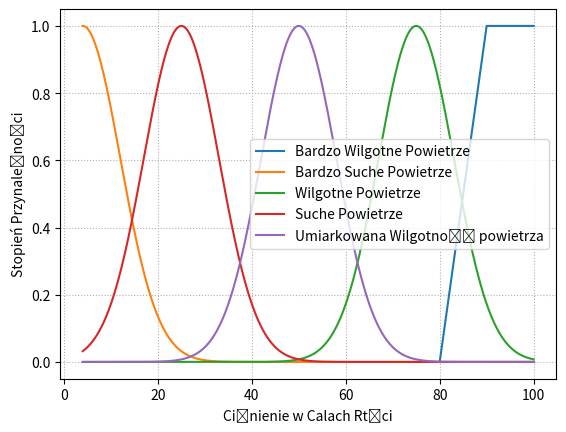

Recreate this plot in Python.
import matplotlib.pyplot as plt
import numpy as numpy


# Press Shift+F10 to execute it or replace it with your code.
# Press Double Shift to search everywhere for classes, files, tool windows, actions, and settings.


# def draw_severity():
#     plt.xticks([1, 2, 3, 4])
#     plt.grid(linestyle='dotted')
#     plt.plot([1, 2, 3, 4], [1, 2.0 / 3, 1.0 / 3, 0], '--')
#     plt.plot([1, 2, 3, 4], [0, 1.0 / 3, 2.0 / 3, 1], '--')
#     plt.scatter([1, 2, 3, 4], [1, 2.0 / 3, 1.0 / 3, 0], label="Mały Wpływ")
#     plt.scatter([1, 2, 3, 4], [0, 1.0 / 3, 2.0 / 3, 1], label="Duży Wpływ")
#     plt.xlabel('Dotkliwość')
#     plt.ylabel('Stopień Przynależności')
#     plt.legend()
#     plt.tight_layout()
#     plt.show()


def draw_duration():
    plt.xticks(range(0, 24))
    plt.grid(linestyle='dotted')
    plt.plot([0, 1], [1, 0], label="Poniżej Godziny")
    plt.plot([0, 2, 4], [0, 1, 0], label="Około Dwóch Godzin")
    plt.plot([2, 4, 6], [0, 1, 0], label="Około Czterech Godzin")
    plt.plot([4, 6, 8], [0, 1, 0], label="Około Sześciu Godzin")
    plt.plot([6, 8, 12], [0, 1, 1], label="Ponad Sześć Godzin")
    plt.xlabel('Czas trwania utrudnień w ruchu spowodowanych przez wypadek w godzinach')
    plt.ylabel('Stopień Przynależności')
    plt.legend()
    plt.tight_layout()
    plt.show()


def draw_distance():
    # plt.xticks(range(0, 24))
    plt.grid(linestyle='dotted')
    plt.plot([0, 0.5], [1, 0], label="Poniżej Pół Mili")
    plt.plot([0, 1, 2], [0, 1, 0], label="Około Jednej Mili")
    plt.plot([1, 3, 5], [0, 1, 0], label="Około Trzech Mil")
    plt.plot([3, 5, 6], [0, 1, 1], label="Ponad Trzy Mile")
    plt.xlabel('Długość Trasy Dotknięta Wypadkiem w Milach')
    plt.ylabel('Stopień Przynależności')
    plt.legend()
    plt.tight_layout()
    plt.show()


def draw_temperature():
    plt.grid(linestyle='dotted')
    plt.plot([-16, 14, 23], [1, 1, 0], '#0000CD', label="Bardzo Zimno")
    plt.plot([14, 23, 44, 54], [0, 1, 1, 0], '#1E90FF', label="Zimno")
    plt.plot([44, 54, 63, 71], [0, 1, 1, 0], '#FFD700', label="Umiarkowanie")
    plt.plot([63, 71, 80, 90], [0, 1, 1, 0], '#FF4500', label="Ciepło")
    plt.plot([80, 90, 104], [0, 1, 1], '#FF0000', label="Bardzo Ciepło")
    plt.xlabel('Temperatura W Stopniach Fahrenheita')
    plt.ylabel('Stopień Przynależności')
    plt.legend()
    plt.tight_layout()
    plt.show()


def draw_humidity():
    plt.grid(linestyle='dotted')
    plt.plot([4, 20], [1, 0], label="Bardzo Suche Powietrze")
    plt.plot([4, 20, 30, 40], [0, 1, 1, 0], label="Suche Powietrze")
    plt.plot([30, 40, 60, 70], [0, 1, 1, 0], label="Umiarkowana Wilgotność powietrza")
    plt.plot([60, 70, 80, 90], [0, 1, 1, 0], label="Wilgotne Powietrze")
    plt.plot([80, 90, 100], [0, 1, 1], label="Bardzo Wilgotne Powietrze")
    plt.xlabel('Wilgotność Powietrza')
    plt.ylabel('Stopień Przynależności')
    plt.legend()
    plt.tight_layout()
    plt.show()


def draw_pressure():
    plt.grid(linestyle='dotted')
    plt.plot([27, 27.5], [1, 0], label="Bardzo Niskie Ciśnienie")
    plt.plot([27, 27.5, 28, 28.5], [0, 1, 1, 0], label="Niskie Ciśnienie")
    plt.plot([28, 28.5, 29, 29.5], [0, 1, 1, 0], label="Umiarkowane Ciśnienie")
    plt.plot([29, 29.5, 30, 30.5], [0, 1, 1, 0], label="Wysokie Ciśnienie")
    plt.plot([30, 30.5, 32], [0, 1, 1], label="Bardzo Wysokie Ciśnienie")
    plt.xlabel('Ciśnienie w Calach Rtęci')
    plt.ylabel('Stopień Przynależności')
    plt.legend()
    plt.tight_layout()
    plt.show()


def draw_visibility():
    plt.grid(linestyle='dotted')
    plt.scatter([0], [1], label="Brak Widoczności")
    plt.plot([0, 0.1, 0.3], [1, 1, 0], '#651fff', label="Słaba Widoczność")
    plt.plot([0.1, 0.3, 0.7, 1], [0, 1, 1, 0], 'g', label="Ograniczona Widoczność")
    plt.plot([0.7, 1, 2, 3], [0, 1, 1, 0], 'r', label="Dobra Widoczność")
    plt.plot([2, 3, 5], [0, 1, 1], 'c', label="Pełna Widoczność")
    plt.xlabel('Widoczność W Milach')
    plt.ylabel('Stopień Przynależności')
    plt.legend()
    plt.tight_layout()
    plt.show()


def draw_wind_speed():
    plt.grid(linestyle='dotted')
    plt.scatter([0], [1], label="Brak Wiatru")
    plt.plot([0, 3, 3.5], [1, 1, 0], '#651fff', label="Słaby Wiatr")
    plt.plot([3, 3.5, 8, 9], [0, 1, 1, 0], 'g', label="Umiarkowany Wiatr")
    plt.plot([8, 9, 17, 20], [0, 1, 1, 0], 'r', label="Silny Wiatr")
    plt.plot([17, 20, 27, 30], [0, 1, 1, 0], 'm', label="Wicher")
    plt.plot([27, 30, 40], [0, 1, 1], 'c', label="Huragan")
    plt.xlabel('Prędkość Wiatru w Milach na Godzinę')
    plt.ylabel('Stopień Przynależności')
    plt.legend()
    plt.tight_layout()
    plt.show()


def draw_principation():
    plt.grid(linestyle='dotted')
    plt.scatter([0], [1], label="Brak Opadów")
    plt.plot([0, 0.1, 0.2], [1, 1, 0], '#651fff', label="Niewielkie Opady")
    plt.plot([0.1, 0.2, 0.3, 0.35], [0, 1, 1, 0], 'g', label="Umiarkowane Opady")
    plt.plot([0.3, 0.35, 0.4, 0.45], [0, 1, 1, 0], 'c', label="Duże Opady")
    plt.plot([0.4, 0.45, 0.5], [0, 1, 1], 'r', label="Bardzo Duże Opady")
    plt.xlabel('Opady w Calach')
    plt.ylabel('Stopień Przynależności')
    plt.legend()
    plt.tight_layout()
    plt.show()


def my_gauss(x, sigma: float = 1, h: float = 1, mid: float = 0) -> float:
    from math import exp, pow
    variance = pow(sigma, 2)
    return h * exp(-pow(x - mid, 2) / (2 * variance))


def draw_quantificators():
    plt.grid(linestyle='dotted')
    x_axis = numpy.arange(0, 1, 0.001)
    y_axis_niewiele = [my_gauss(x, 0.1, 1, 0) for x in x_axis]
    y_axis_ok_14 = [my_gauss(x, 0.1, 1, 1 / 4) for x in x_axis]
    y_axis_ok_pol = [my_gauss(x, 0.1, 1, 1 / 2) for x in x_axis]
    y_axis_wieksz = [my_gauss(x, 0.1, 1, 3 / 4) for x in x_axis]
    y_axis_praw_wszy = [my_gauss(x, 0.1, 1, 1) for x in x_axis]
    plt.plot(x_axis, y_axis_niewiele, label="Niewiele")
    plt.plot(x_axis, y_axis_ok_14, label="Około 1/4")
    plt.plot(x_axis, y_axis_ok_pol, label="Około połowy")
    plt.plot(x_axis, y_axis_wieksz, label="Większość")
    plt.plot(x_axis, y_axis_praw_wszy, label="Prawie Wszystkie")
    plt.xlabel('Stosunek liczby obiektów posiadających cechę do wszystkich rozważanych obiektów')
    plt.ylabel('Stopień Przynależności')
    plt.title("Wykres Funkcji Przynależności Kwantyfikatorów Lingwistycznych")
    plt.legend()
    plt.tight_layout()
    plt.show()


def draw_pressure_gauss():
    plt.grid(linestyle='dotted')
    x_axis = numpy.arange(27, 32, 0.001)
    y_axis_niewiele = [my_gauss(x, 0.3, 1, 27) for x in x_axis]
    y_axis_ok_14 = [my_gauss(x, 0.3, 1, 27.75) for x in x_axis]
    y_axis_ok_pol = [my_gauss(x, 0.3, 1, 28.75) for x in x_axis]
    y_axis_wieksz = [my_gauss(x, 0.3, 1, 29.75) for x in x_axis]
    plt.plot([30, 30.5, 32], [0, 1, 1], label="Bardzo Wysokie Ciśnienie")
    plt.plot(x_axis, y_axis_niewiele, label="Bardzo Niskie Ciśnienie")
    plt.plot(x_axis, y_axis_ok_14, label="Niskie Ciśnienie")
    plt.plot(x_axis, y_axis_ok_pol, label="Umiarkowane Ciśnienie")
    plt.plot(x_axis, y_axis_wieksz, label="Wysokie Ciśnienie")
    plt.xlabel('Ciśnienie w Calach Rtęci')
    plt.ylabel('Stopień Przynależności')
    plt.legend()
    # plt.tight_layout()
    plt.show()


def draw_humidity_gauss():
    plt.grid(linestyle='dotted')
    x_axis = numpy.arange(4, 100, 0.001)
    y_axis_niewiele = [my_gauss(x, 8, 1, 4) for x in x_axis]
    y_axis_ok_14 = [my_gauss(x, 8, 1, 25) for x in x_axis]
    y_axis_ok_pol = [my_gauss(x, 8, 1, 50) for x in x_axis]
    y_axis_wieksz = [my_gauss(x, 8, 1, 75) for x in x_axis]
    plt.plot([80, 90, 100], [0, 1, 1], label="Bardzo Wilgotne Powietrze")
    plt.plot(x_axis, y_axis_niewiele, label="Bardzo Suche Powietrze")
    plt.plot(x_axis, y_axis_wieksz, label="Wilgotne Powietrze")
    plt.plot(x_axis, y_axis_ok_14, label="Suche Powietrze")
    plt.plot(x_axis, y_axis_ok_pol, label="Umiarkowana Wilgotność powietrza")
    plt.xlabel('Ciśnienie w Calach Rtęci')
    plt.ylabel('Stopień Przynależności')
    plt.legend()
    # plt.tight_layout()
    plt.show()



def draw_absolute_quantificators():
    plt.grid(linestyle='dotted')
    plt.plot([0, 10], [1, 0], label="Poniżej 10")
    plt.plot([10, 40, 60, 90], [0, 1, 1, 0], label="Około 50")
    plt.plot([50, 90, 110, 150], [0, 1, 1, 0], label="Około 100")
    plt.plot([100, 150, 200], [0, 1, 0], label="Między 100 a 200")
    plt.plot([150, 190, 210, 250], [0, 1, 1, 0], label="Około 200")
    plt.plot([200, 250], [0, 1], label="Ponad 200")
    plt.xlabel('Absolutna wartość liczby obiektów posiadających cechę')
    plt.ylabel('Stopień Przynależności')
    plt.title("Wykres Funkcji Przynależności Kwantyfikatorów Lingwistycznych")
    plt.legend()
    plt.tight_layout()
    plt.show()


# Press the green button in the gutter to run the script.
if __name__ == '__main__':
    draw_humidity_gauss()

# See PyCharm help at https://www.jetbrains.com/help/pycharm/
